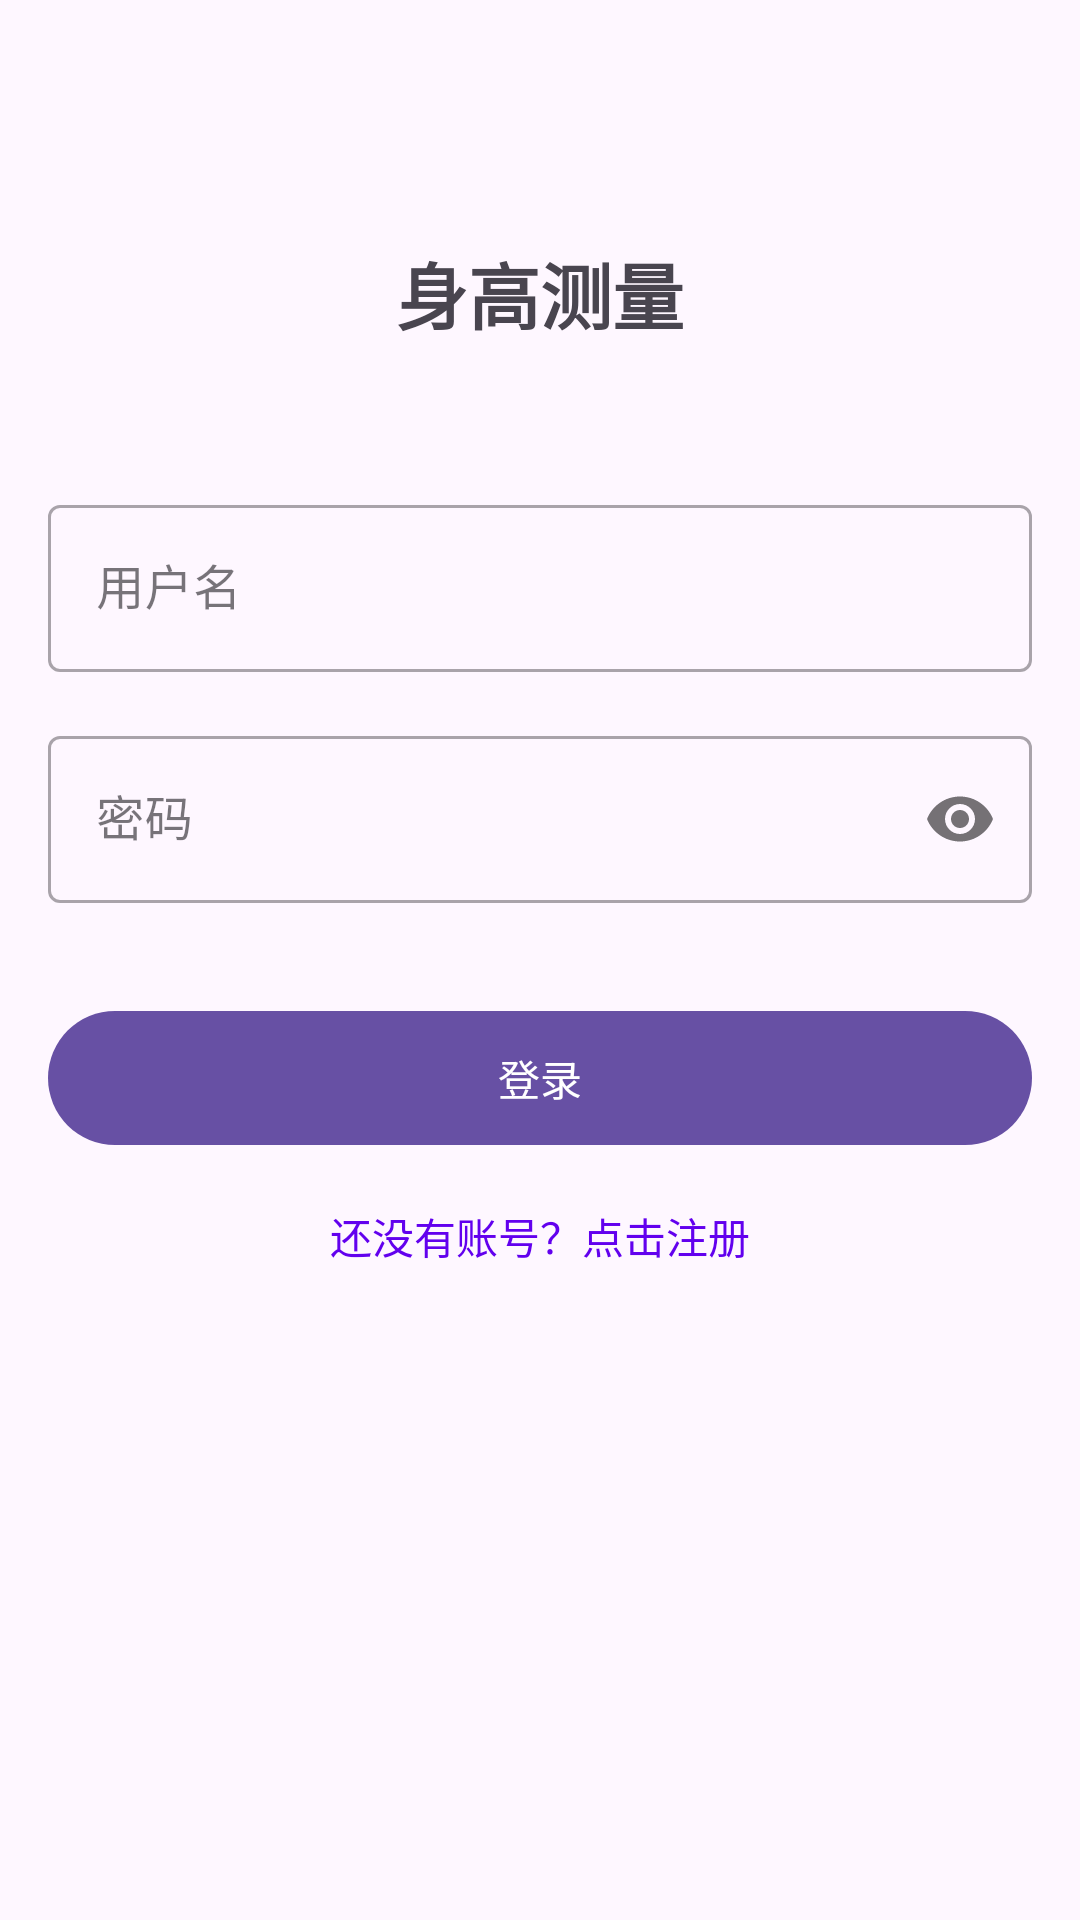

Produce the Android XML layout that renders to this screen, including the resource entries it uses.
<!-- AndroidManifest.xml: application theme Theme.MyApplicationBB -->
<!-- res/layout/activity_login.xml -->
<?xml version="1.0" encoding="utf-8"?>
<androidx.constraintlayout.widget.ConstraintLayout xmlns:android="http://schemas.android.com/apk/res/android"
    xmlns:app="http://schemas.android.com/apk/res-auto"
    android:layout_width="match_parent"
    android:layout_height="match_parent"
    android:padding="16dp">

    <TextView
        android:id="@+id/login_title"
        android:layout_width="wrap_content"
        android:layout_height="wrap_content"
        android:text="身高测量"
        android:textSize="24sp"
        android:textStyle="bold"
        android:layout_marginTop="64dp"
        app:layout_constraintTop_toTopOf="parent"
        app:layout_constraintStart_toStartOf="parent"
        app:layout_constraintEnd_toEndOf="parent" />

    <com.google.android.material.textfield.TextInputLayout
        android:id="@+id/username_layout"
        android:layout_width="match_parent"
        android:layout_height="wrap_content"
        android:layout_marginTop="48dp"
        android:hint="用户名"
        style="@style/Widget.MaterialComponents.TextInputLayout.OutlinedBox"
        app:layout_constraintTop_toBottomOf="@id/login_title">

        <com.google.android.material.textfield.TextInputEditText
            android:id="@+id/username_input"
            android:layout_width="match_parent"
            android:layout_height="wrap_content"
            android:inputType="text" />

    </com.google.android.material.textfield.TextInputLayout>

    <com.google.android.material.textfield.TextInputLayout
        android:id="@+id/password_layout"
        android:layout_width="match_parent"
        android:layout_height="wrap_content"
        android:layout_marginTop="16dp"
        android:hint="密码"
        style="@style/Widget.MaterialComponents.TextInputLayout.OutlinedBox"
        app:passwordToggleEnabled="true"
        app:layout_constraintTop_toBottomOf="@id/username_layout">

        <com.google.android.material.textfield.TextInputEditText
            android:id="@+id/password_input"
            android:layout_width="match_parent"
            android:layout_height="wrap_content"
            android:inputType="textPassword" />

    </com.google.android.material.textfield.TextInputLayout>

    <com.google.android.material.button.MaterialButton
        android:id="@+id/login_button"
        android:layout_width="match_parent"
        android:layout_height="wrap_content"
        android:text="登录"
        android:padding="12dp"
        android:layout_marginTop="32dp"
        app:layout_constraintTop_toBottomOf="@id/password_layout" />

    <TextView
        android:id="@+id/register_link"
        android:layout_width="wrap_content"
        android:layout_height="wrap_content"
        android:text="还没有账号？点击注册"
        android:textColor="@color/design_default_color_primary"
        android:layout_marginTop="16dp"
        app:layout_constraintTop_toBottomOf="@id/login_button"
        app:layout_constraintStart_toStartOf="parent"
        app:layout_constraintEnd_toEndOf="parent" />

</androidx.constraintlayout.widget.ConstraintLayout>
<!-- resources referenced by this layout -->
<resources>
  <style name="Theme.MyApplicationBB" parent="Base.Theme.MyApplicationBB" />
  <style name="Base.Theme.MyApplicationBB" parent="Theme.Material3.DayNight.NoActionBar">
          
          
      </style>
</resources>
